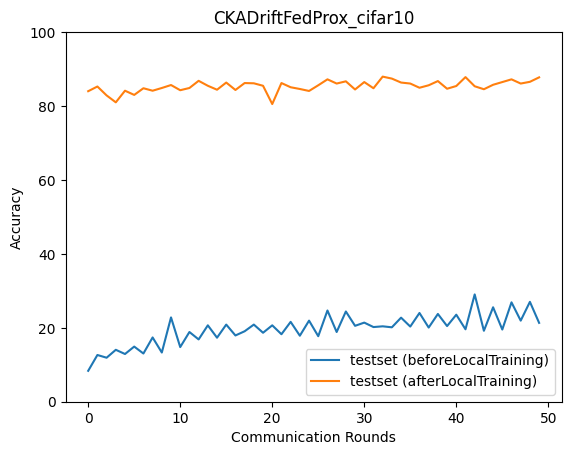

Values plotted in this chart, from the file beside it:
epoch, accuracy_test_before, macro_f1_test_before, macro_precision_test_before, macro_recall_test_before, accuracy_test_after, macro_f1_test_after, macro_precision_test_after, macro_recall_test_after
0, 8.361, 1.971, 2.365, 9.795, 84.01, 83.98, 84.59, 83.98
1, 12.64, 4.545, 5.598, 13.17, 85.28, 84.15, 84.52, 84.68
2, 11.91, 4.713, 3.342, 13.23, 82.88, 82.59, 83.32, 82.63
3, 14.05, 6.17, 5.219, 15.09, 81, 78.73, 83.32, 80.92
4, 12.91, 4.885, 4.293, 14.16, 84.15, 83.95, 85.38, 84.04
5, 14.92, 7.628, 11.77, 16.12, 83.01, 82.17, 85.16, 82.89
6, 13.04, 5.565, 3.912, 14.31, 84.82, 84.25, 85.92, 84.7
7, 17.39, 9.194, 14.79, 18.52, 84.15, 83.58, 86.09, 84.13
8, 13.31, 5.798, 21.97, 14.6, 84.88, 84.01, 84.65, 84.34
9, 22.81, 15.25, 13.84, 23.43, 85.69, 85.18, 85.35, 85.22
10, 14.78, 8.201, 14.49, 15.87, 84.28, 84.33, 86.87, 84.49
11, 18.86, 12.58, 14.7, 19.81, 84.88, 84.5, 85.26, 84.65
12, 16.86, 9.741, 24.25, 17.71, 86.82, 86.38, 86.57, 86.37
13, 20.67, 14.54, 23.91, 21.41, 85.48, 84.42, 84.91, 84.7
14, 17.32, 10.4, 16.54, 18.21, 84.41, 84.22, 85.9, 84.53
15, 20.87, 13.8, 23.67, 21.55, 86.35, 86.3, 86.88, 86.21
16, 17.93, 12.12, 24.87, 18.94, 84.35, 84.44, 87.03, 84.6
17, 19.06, 10.81, 12.12, 19.77, 86.22, 86.22, 87.26, 86.26
18, 20.87, 13.5, 25.08, 21.72, 86.15, 85.94, 86.76, 86.05
19, 18.66, 10.16, 21.43, 19.37, 85.48, 85.38, 86.96, 85.36
20, 20.67, 13.9, 27.57, 21.55, 80.54, 79.89, 80.98, 80.88
21, 18.26, 9.758, 8.473, 19, 86.22, 85.96, 86.37, 85.9
22, 21.61, 13.86, 23.5, 22.17, 85.08, 85.02, 86.75, 85.27
23, 17.86, 9.277, 7.42, 18.55, 84.62, 84.59, 86.45, 84.47
24, 21.94, 13.75, 14.45, 22.54, 84.08, 83.86, 85.61, 84.3
25, 17.73, 9.068, 12.12, 18.42, 85.62, 84.11, 85.27, 84.77
26, 24.68, 16.5, 25.52, 24.83, 87.22, 87.21, 87.85, 87.26
27, 18.86, 10.09, 14.59, 19.48, 86.09, 85.42, 85.83, 85.48
28, 24.41, 16.21, 22.5, 24.73, 86.69, 86.22, 87, 86.31
29, 20.54, 10.26, 13.81, 21, 84.48, 85.02, 87.25, 84.73
30, 21.4, 14.63, 23.43, 22.2, 86.49, 86.3, 86.76, 86.22
31, 20.2, 10.07, 17.45, 20.61, 84.82, 85.21, 87.02, 85.04
32, 20.4, 13.73, 20.84, 21.3, 87.96, 87.6, 87.71, 87.61
33, 20.13, 10.37, 19.47, 20.48, 87.42, 87.31, 87.51, 87.24
34, 22.74, 15.82, 22.72, 23.33, 86.35, 85.94, 86.59, 85.83
35, 20.33, 10.04, 12.79, 20.73, 86.09, 84.74, 86.26, 85.33
36, 24.01, 16.97, 23.23, 24.49, 84.95, 84.59, 85.1, 84.44
37, 20.07, 10.15, 22.84, 20.42, 85.62, 85.35, 86.06, 85.44
38, 23.75, 17.24, 23.04, 24.37, 86.76, 86.23, 86.57, 86.28
39, 20.47, 10.9, 20.29, 20.83, 84.68, 85.05, 86.6, 84.74
40, 23.55, 16.9, 24.25, 24.09, 85.42, 85.44, 87.64, 85.49
41, 19.6, 10.33, 14.01, 20.17, 87.83, 87.3, 87.53, 87.35
42, 29.03, 23.64, 27.74, 29.33, 85.35, 85.26, 86.7, 85.53
43, 19.2, 9.907, 11.65, 19.69, 84.55, 84.95, 87.39, 84.75
44, 25.55, 19.24, 26.58, 26.13, 85.75, 85.49, 86.74, 85.48
45, 19.53, 10.44, 15.92, 19.98, 86.49, 86.13, 86.72, 86.25
46, 26.89, 20.86, 30.09, 27.31, 87.22, 87, 87.49, 86.86
47, 21.94, 12.97, 20.99, 22.28, 86.09, 86.31, 87.92, 86.21
48, 27.02, 21.51, 28.89, 27.45, 86.56, 86.41, 86.88, 86.18
49, 21.34, 12.19, 24.31, 21.57, 87.76, 87.8, 88.57, 87.78
